Labelled photos from "processed", an image-classification folder in Shayanthavi/Brain-Tumer-MRI-Classifier. The possible labels are: glioma, meningioma, no tumor, pituitary tumor.

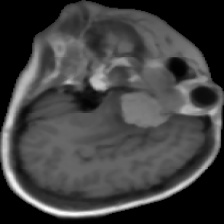
Label: meningioma

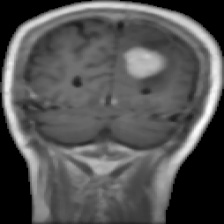
Label: meningioma

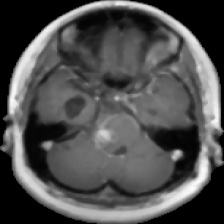
Label: glioma

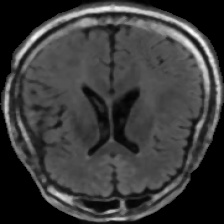
Label: no tumor

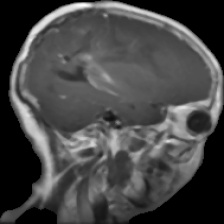
Label: glioma

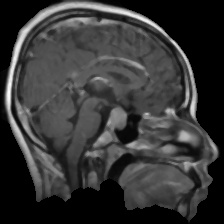
Label: pituitary tumor
